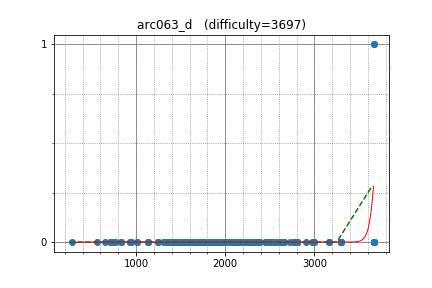

The data file committed next to this chart (first rows):
semiexp, 3663.620761, 1
yosupo, 3664, 1
sugim48, 3664, 0
uwi, 3664, 0
maroonrk, 3664, 0
mamekin, 3664, 0
yutaka1999, 3664, 0
LeBron, 2809, 0
climpet, 2809, 0
sfiction, 2375, 0
MathCrusader, 2559, 0
IH19980412, 2772, 0
kawatea, 2970, 0
hamadu, 2256, 0
melnyk, 2477, 0
anta, 2477, 0
tomerun, 2390, 0
mmaxio, 3294, 0
Hec, 3294, 0
pekempey, 3294, 0
sigma425, 3294, 0
math, 3294, 0
JTJL, 2656, 0
logicmachine, 2656, 0
yokozuna57, 2656, 0
rantd, 2656, 0
yjqqqaq, 2251, 0
Kmcode, 2251, 0
ania, 2626, 0
jiaqiyang, 2775, 0
nwin, 2775, 0
reality, 2264, 0
Y_UME, 2728, 0
dreamoon, 2992, 0
hasi, 2992, 0
skydec, 3169, 0
kusano, 3169, 0
shik, 2903, 0
King_George, 2630, 0
azukun, 2488, 0
johnathan79717, 1781, 0
softgoorm, 1944, 0
takamoto, 2225, 0
fiord, 1991, 0
spentplaying, 2295, 0
sumoooru, 2295, 0
goodbaton, 2346, 0
kyuridenamida, 2346, 0
kimiyuki, 2346, 0
t1016d, 2587, 0
ichyo, 2444, 0
nigus, 2086, 0
capythm, 1833, 0
Lepton, 1833, 0
jin_matakich, 1833, 0
suiyuan2009, 1939, 0
TangentDay, 1939, 0
ukikagi, 1939, 0
maryanna2016, 2649, 0
a2stnk, 2107, 0
LayCurse, 2107, 0
... 307 more rows
